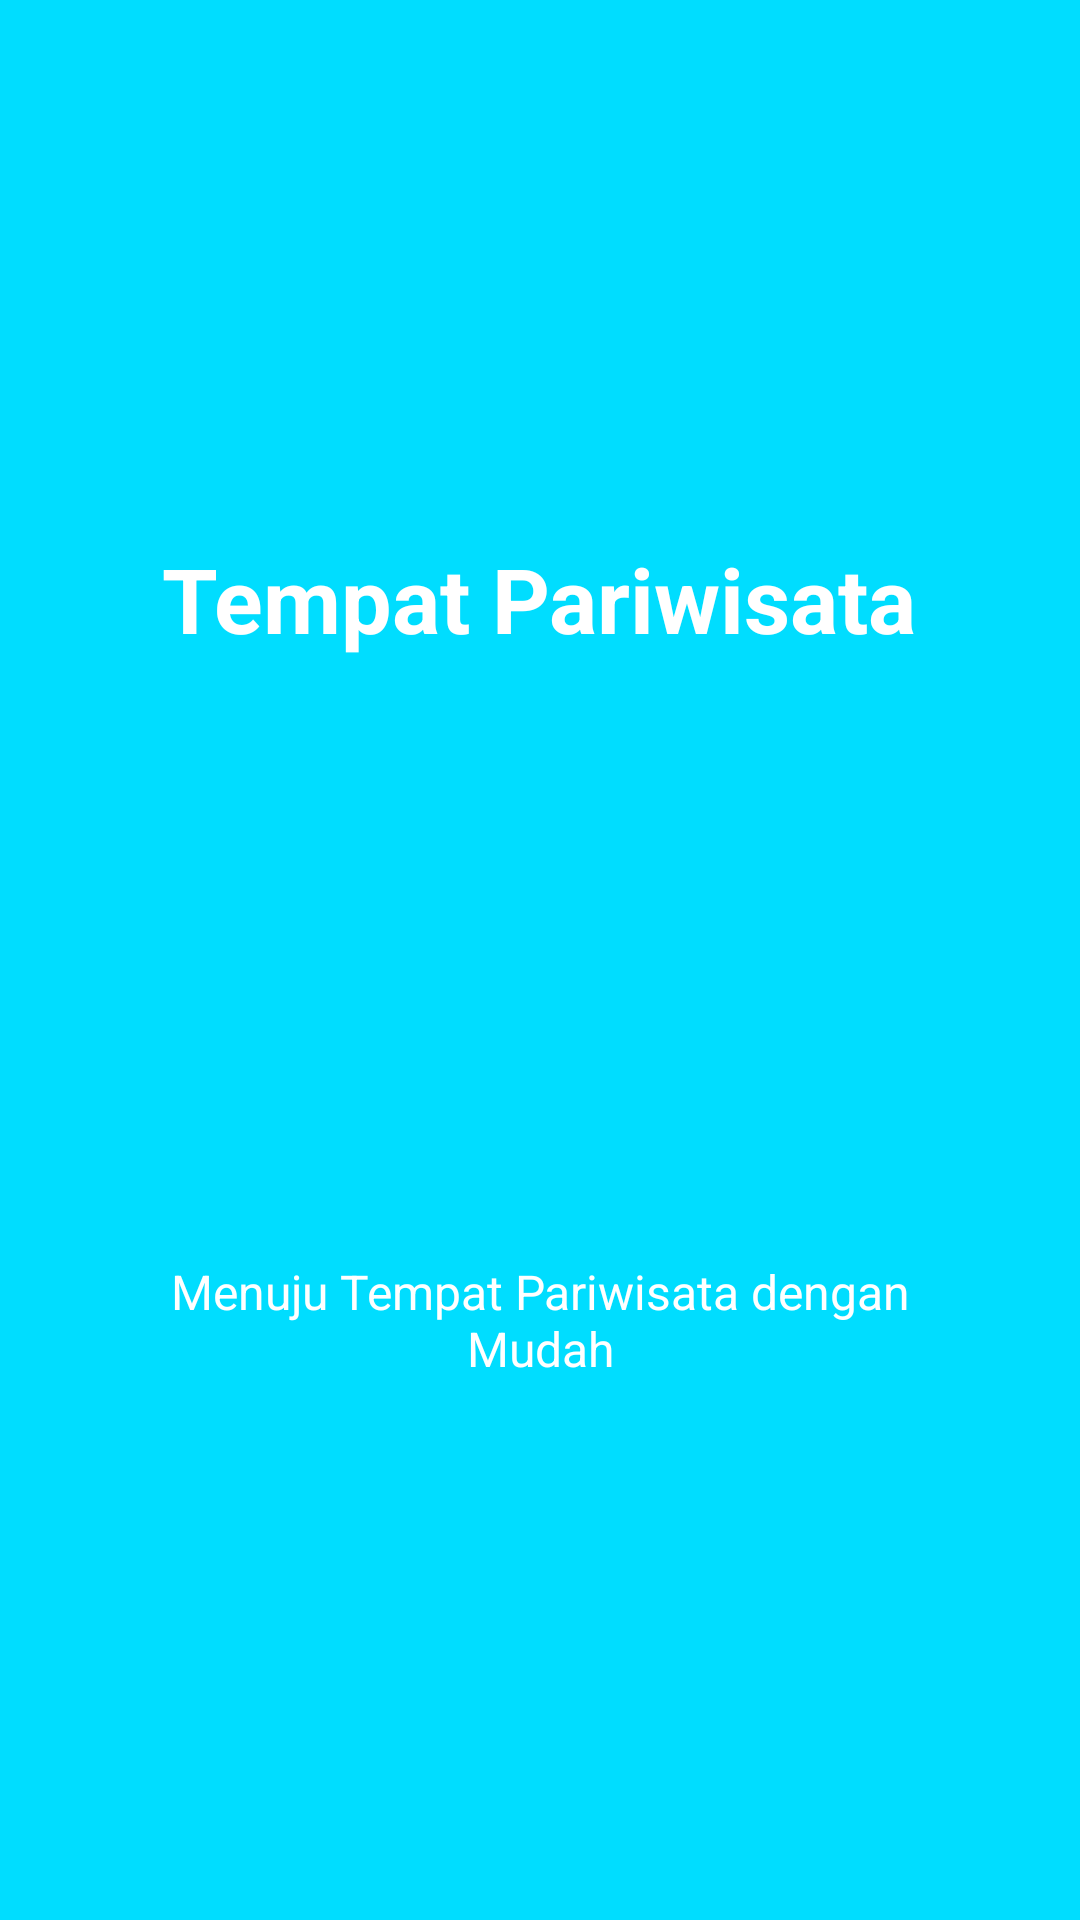

Layout XML and referenced resources for this Android screen:
<!-- AndroidManifest.xml: application theme AppTheme -->
<!-- res/layout/slide_screen1.xml -->
<?xml version="1.0" encoding="utf-8"?>
<LinearLayout
    xmlns:android="http://schemas.android.com/apk/res/android" android:layout_width="match_parent"
    android:layout_height="match_parent"
    android:background="@android:color/holo_blue_bright"
    android:gravity="center">

    <LinearLayout
        android:layout_width="wrap_content"
        android:layout_height="wrap_content"
        android:layout_centerInParent="true"
        android:gravity="center_horizontal"
        android:orientation="vertical">
        <TextView
            android:layout_width="wrap_content"
            android:layout_height="wrap_content"
            android:text="Tempat Pariwisata"
            android:textColor="@android:color/white"
            android:layout_marginBottom="@dimen/slide_title"
            android:textSize="@dimen/slide_title"
            android:textStyle="bold" />
        <ImageView
            android:layout_width="@dimen/img_width_height"
            android:layout_height="@dimen/img_width_height"
            android:src="@drawable/road2" />
        <TextView
            android:layout_width="wrap_content"
            android:layout_height="wrap_content"
            android:layout_marginTop="20dp"
            android:paddingLeft="@dimen/desc_padding"
            android:paddingRight="@dimen/desc_padding"
            android:text="Menuju Tempat Pariwisata dengan Mudah"
            android:textAlignment="center"
            android:textColor="@android:color/white"
            android:textSize="@dimen/slide_desc" />
    </LinearLayout>

</LinearLayout>
<!-- resources referenced by this layout -->
<resources>
  <dimen name="desc_padding">40dp</dimen>
  <dimen name="img_width_height">150dp</dimen>
  <dimen name="slide_desc">16dp</dimen>
  <dimen name="slide_title">30dp</dimen>
  <style name="AppTheme" parent="Theme.AppCompat.Light.DarkActionBar">
          
          <item name="colorPrimary">@android:color/holo_blue_light</item>
          <item name="colorPrimaryDark">@color/colorPrimaryDark</item>
          <item name="colorAccent">@color/colorAccent</item>
          <item name="windowActionBar">true</item>
          <item name="windowNoTitle">false</item>
      </style>
  <color name="colorPrimaryDark">#303F9F</color>
  <color name="colorAccent">#FF4081</color>
</resources>
